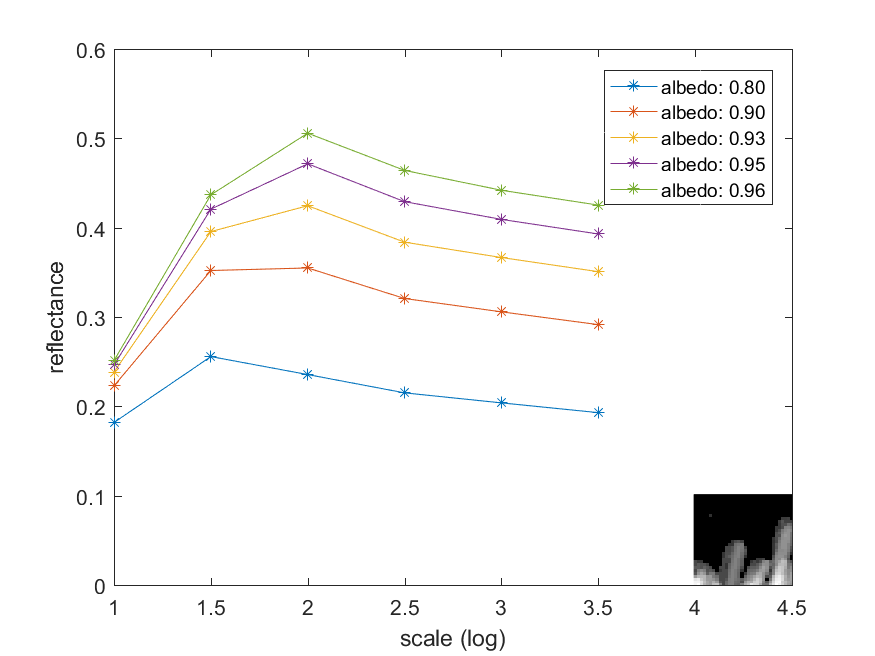

The table this chart was drawn from, first rows:
1.818431378160830503e-01, 2.228296737126919946e-01, 2.383421301734550135e-01, 2.462349255697550421e-01, 2.511595564870660602e-01
2.556557080198709753e-01, 3.520386245108000356e-01, 3.956454359834852275e-01, 4.207494877917790088e-01, 4.367703412725360002e-01
2.355209217438920533e-01, 3.548919859761290319e-01, 4.245765482477200092e-01, 4.715094350439860138e-01, 5.058080776367189779e-01
2.150326004506980526e-01, 3.207036366302929986e-01, 3.837718208642577622e-01, 4.291321660349670108e-01, 4.641547701880710530e-01
2.038238930827209472e-01, 3.057583959441579347e-01, 3.665921735824217431e-01, 4.092788341879527447e-01, 4.419034097089549196e-01
1.928772093666050180e-01, 2.914306420213659266e-01, 3.507422660059522079e-01, 3.929492551667359557e-01, 4.252705493571660167e-01
